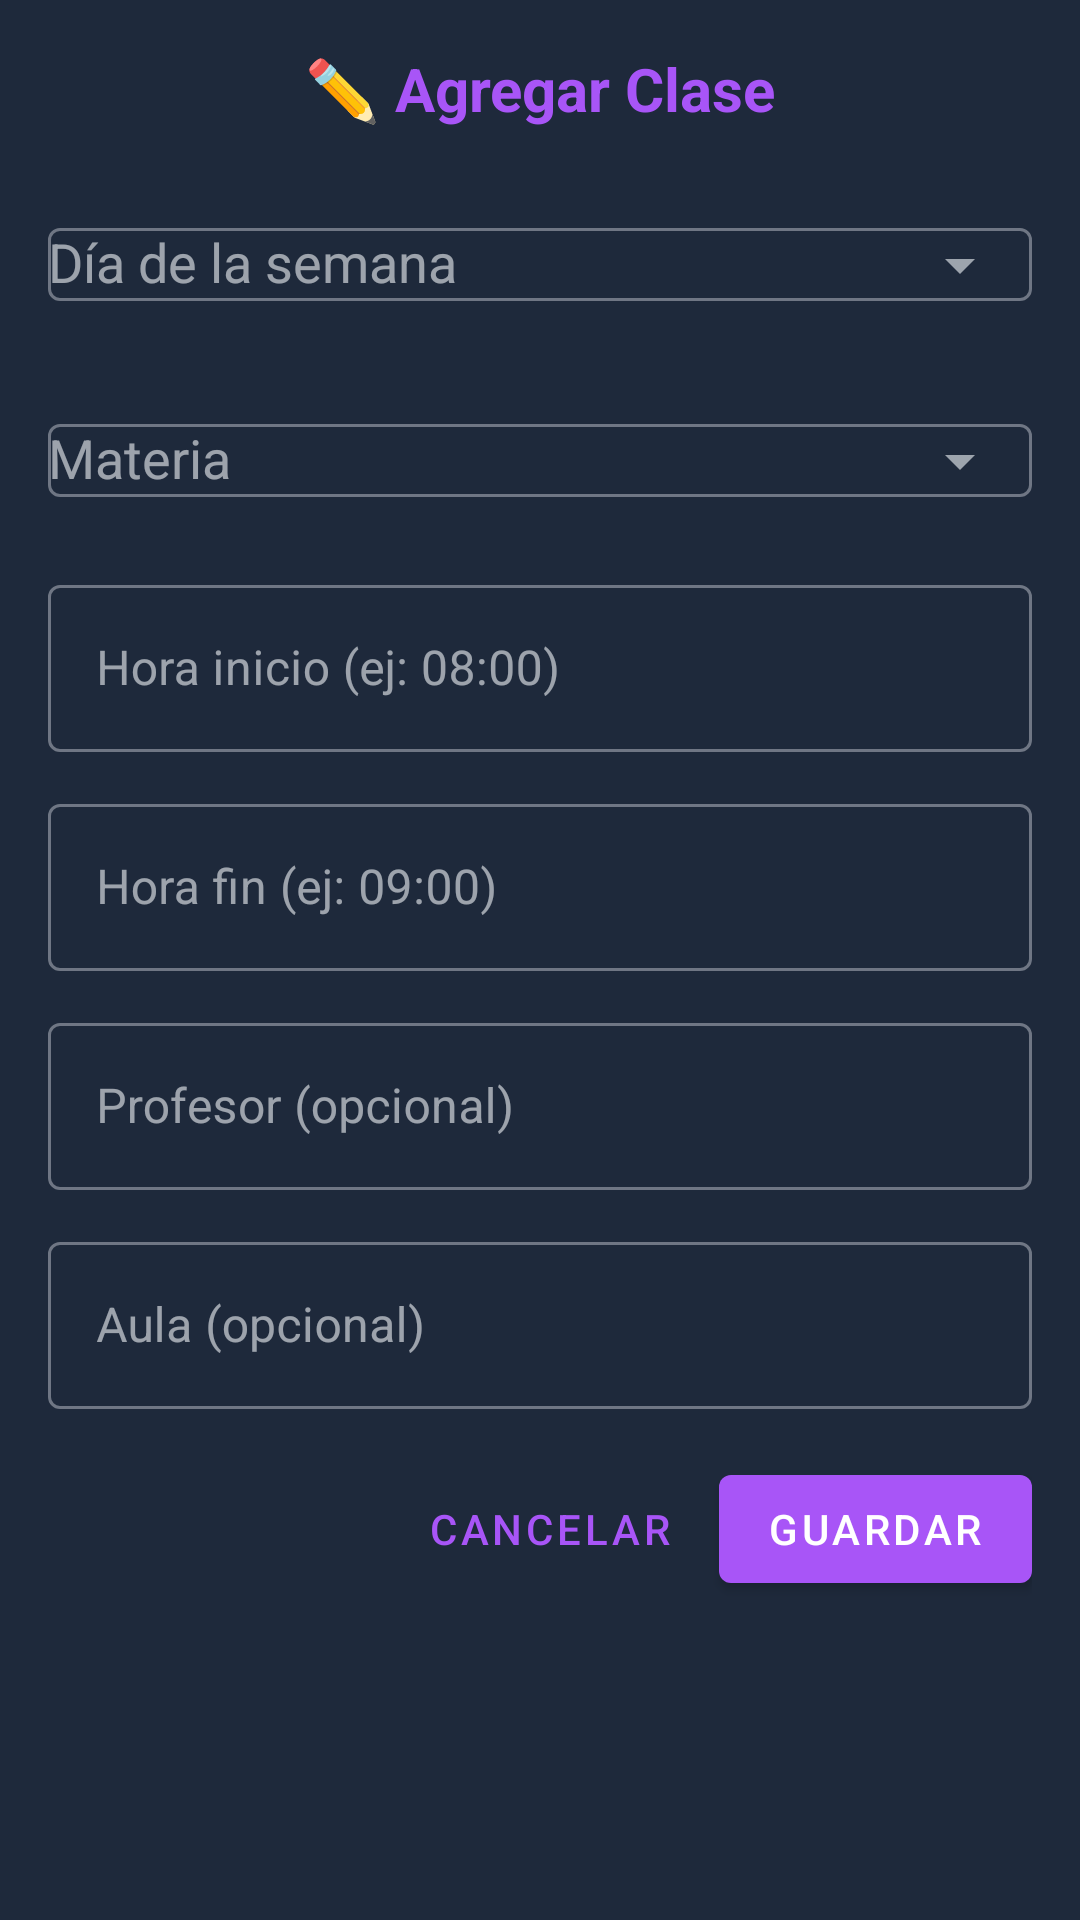

Layout XML and referenced resources for this Android screen:
<!-- AndroidManifest.xml: application theme Theme.AulaHelpIA -->
<!-- res/layout/dialog_editar_horario.xml -->
<?xml version="1.0" encoding="utf-8"?>
<ScrollView xmlns:android="http://schemas.android.com/apk/res/android"
    xmlns:app="http://schemas.android.com/apk/res-auto"
    android:layout_width="match_parent"
    android:layout_height="wrap_content"
    android:background="@color/surface_dark"
    android:padding="16dp">

    <LinearLayout
        android:layout_width="match_parent"
        android:layout_height="wrap_content"
        android:orientation="vertical">

        <TextView
            android:layout_width="match_parent"
            android:layout_height="wrap_content"
            android:text="✏️ Agregar Clase"
            android:textSize="20sp"
            android:textStyle="bold"
            android:textColor="@color/purple_neon"
            android:gravity="center"
            android:layout_marginBottom="16dp" />

        
        <com.google.android.material.textfield.TextInputLayout
            android:layout_width="match_parent"
            android:layout_height="wrap_content"
            android:hint="Día de la semana"
            style="@style/Widget.MaterialComponents.TextInputLayout.OutlinedBox"
            android:layout_marginBottom="12dp"
            app:endIconMode="dropdown_menu">

            <AutoCompleteTextView
                android:id="@+id/actDia"
                android:layout_width="match_parent"
                android:layout_height="wrap_content"
                android:inputType="none" />
        </com.google.android.material.textfield.TextInputLayout>

        
        <com.google.android.material.textfield.TextInputLayout
            android:layout_width="match_parent"
            android:layout_height="wrap_content"
            android:hint="Materia"
            style="@style/Widget.MaterialComponents.TextInputLayout.OutlinedBox"
            android:layout_marginBottom="12dp"
            app:endIconMode="dropdown_menu">

            <AutoCompleteTextView
                android:id="@+id/actMateria"
                android:layout_width="match_parent"
                android:layout_height="wrap_content"
                android:inputType="none" />
        </com.google.android.material.textfield.TextInputLayout>

        
        <com.google.android.material.textfield.TextInputLayout
            android:layout_width="match_parent"
            android:layout_height="wrap_content"
            android:hint="Hora inicio (ej: 08:00)"
            style="@style/Widget.MaterialComponents.TextInputLayout.OutlinedBox"
            android:layout_marginBottom="12dp">

            <com.google.android.material.textfield.TextInputEditText
                android:id="@+id/etHoraInicio"
                android:layout_width="match_parent"
                android:layout_height="wrap_content"
                android:inputType="time" />
        </com.google.android.material.textfield.TextInputLayout>

        
        <com.google.android.material.textfield.TextInputLayout
            android:layout_width="match_parent"
            android:layout_height="wrap_content"
            android:hint="Hora fin (ej: 09:00)"
            style="@style/Widget.MaterialComponents.TextInputLayout.OutlinedBox"
            android:layout_marginBottom="12dp">

            <com.google.android.material.textfield.TextInputEditText
                android:id="@+id/etHoraFin"
                android:layout_width="match_parent"
                android:layout_height="wrap_content"
                android:inputType="time" />
        </com.google.android.material.textfield.TextInputLayout>

        
        <com.google.android.material.textfield.TextInputLayout
            android:layout_width="match_parent"
            android:layout_height="wrap_content"
            android:hint="Profesor (opcional)"
            style="@style/Widget.MaterialComponents.TextInputLayout.OutlinedBox"
            android:layout_marginBottom="12dp">

            <com.google.android.material.textfield.TextInputEditText
                android:id="@+id/etProfesor"
                android:layout_width="match_parent"
                android:layout_height="wrap_content"
                android:inputType="textCapWords" />
        </com.google.android.material.textfield.TextInputLayout>

        
        <com.google.android.material.textfield.TextInputLayout
            android:layout_width="match_parent"
            android:layout_height="wrap_content"
            android:hint="Aula (opcional)"
            style="@style/Widget.MaterialComponents.TextInputLayout.OutlinedBox"
            android:layout_marginBottom="16dp">

            <com.google.android.material.textfield.TextInputEditText
                android:id="@+id/etAula"
                android:layout_width="match_parent"
                android:layout_height="wrap_content"
                android:inputType="textCapWords" />
        </com.google.android.material.textfield.TextInputLayout>

        
        <LinearLayout
            android:layout_width="match_parent"
            android:layout_height="wrap_content"
            android:orientation="horizontal"
            android:gravity="end">

            <com.google.android.material.button.MaterialButton
                android:id="@+id/btnCancelarHorario"
                android:layout_width="wrap_content"
                android:layout_height="wrap_content"
                android:text="Cancelar"
                style="@style/Widget.MaterialComponents.Button.TextButton"
                android:layout_marginEnd="8dp" />

            <com.google.android.material.button.MaterialButton
                android:id="@+id/btnGuardarHorario"
                android:layout_width="wrap_content"
                android:layout_height="wrap_content"
                android:text="Guardar"
                app:backgroundTint="@color/purple_neon"
                android:textColor="@color/white" />

        </LinearLayout>

    </LinearLayout>
</ScrollView>
<!-- resources referenced by this layout -->
<resources>
  <color name="purple_neon">#A855F7</color>
  <color name="surface_dark">#1E293B</color>
  <color name="white">#FFFFFFFF</color>
  <style name="Theme.AulaHelpIA" parent="Theme.MaterialComponents.DayNight.NoActionBar">
          
          <item name="colorPrimary">@color/purple_neon</item>
          <item name="colorPrimaryVariant">@color/purple_neon</item>
          <item name="colorOnPrimary">@color/white</item>
  
          
          <item name="colorSecondary">@color/cyan_bright</item>
          <item name="colorSecondaryVariant">@color/cyan_bright</item>
          <item name="colorOnSecondary">@color/white</item>
  
          
          <item name="android:windowBackground">@color/background_dark</item>
          <item name="android:statusBarColor">@color/background_dark</item>
          <item name="android:navigationBarColor">@color/background_dark</item>
  
          
          <item name="colorSurface">@color/surface_dark</item>
          <item name="colorOnSurface">@color/text_primary</item>
  
          
          <item name="android:colorBackground">@color/background_dark</item>
  
          
          <item name="colorAccent">@color/purple_neon</item>
  
          
          <item name="colorControlNormal">@color/text_secondary</item>
          <item name="colorControlActivated">@color/purple_neon</item>
          <item name="colorControlHighlight">@color/purple_neon</item>
  
          
          <item name="android:textColorPrimary">@color/text_primary</item>
          <item name="android:textColorSecondary">@color/text_secondary</item>
      </style>
  <color name="cyan_bright">#06B6D4</color>
  <color name="background_dark">#121826</color>
  <color name="text_primary">#F1F5F9</color>
  <color name="text_secondary">#94A3B8</color>
</resources>
